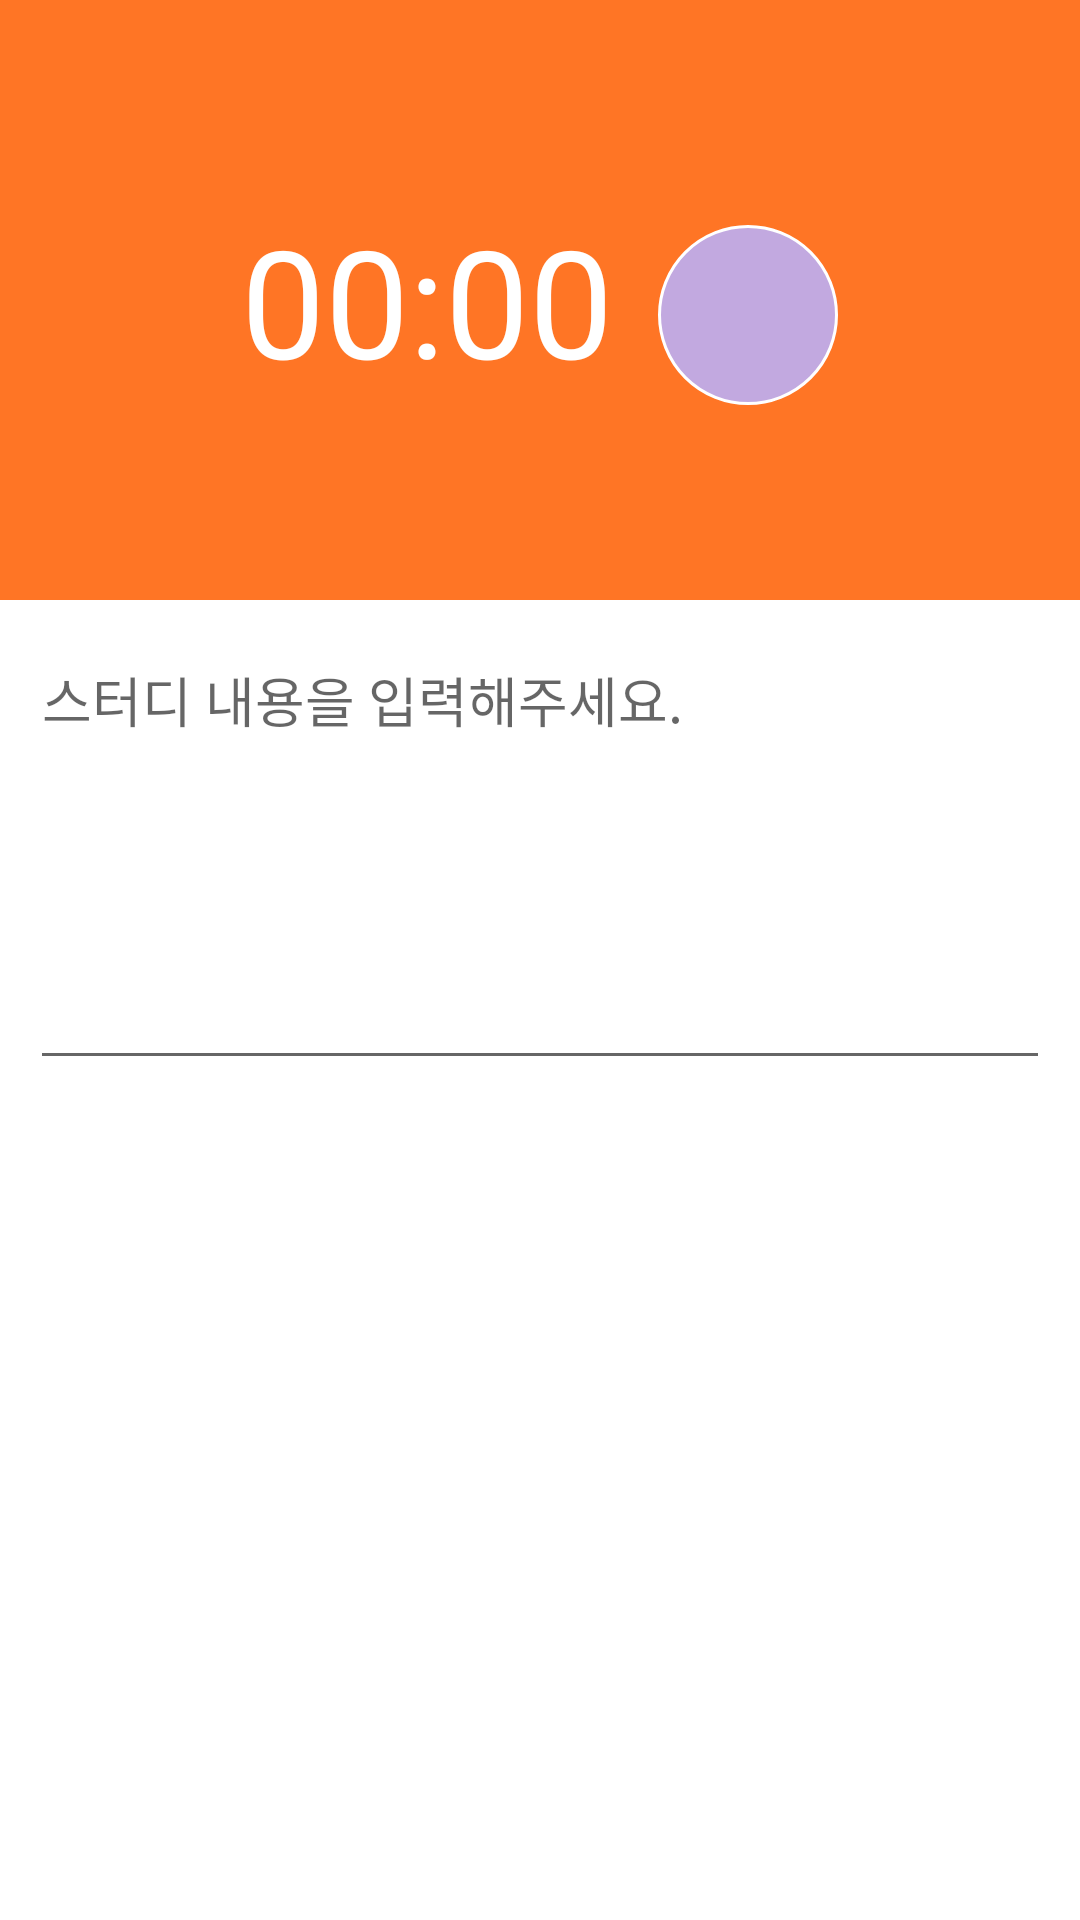

This screen was rendered from an Android layout file. Write that file and the resources it references.
<!-- AndroidManifest.xml: application theme Theme.StudyMate -->
<!-- res/layout/activity_record_inside.xml -->
<?xml version="1.0" encoding="utf-8"?>
<LinearLayout xmlns:android="http://schemas.android.com/apk/res/android"
    xmlns:app="http://schemas.android.com/apk/res-auto"
    xmlns:tools="http://schemas.android.com/tools"
    android:layout_width="match_parent"
    android:layout_height="match_parent"
    android:orientation="vertical"
    tools:context=".StudyRecord.RecordInsideActivity">

    <LinearLayout
        android:layout_width="match_parent"
        android:layout_height="200dp"
        android:background="#FF7525"
        android:gravity="center"
        android:orientation="horizontal">
        <Chronometer
            android:id="@+id/chronometer"
            android:layout_width="wrap_content"
            android:layout_height="wrap_content"
            android:textColor="@color/white"
            android:textSize="50sp"
            tools:ignore="MissingConstraints" />

        <ImageButton
            android:id="@+id/stopBtn"
            android:layout_width="60dp"
            android:layout_height="60dp"
            android:layout_marginStart="15dp"
            android:layout_marginTop="5dp"
            android:src="@drawable/baseline_pause_24"
            android:background="@drawable/pause_button"/>

    </LinearLayout>

    <EditText
        android:id="@+id/editMemo"
        android:layout_width="match_parent"
        android:layout_height="150dp"
        android:hint="@string/insertStudyContent"
        android:gravity="top"
        android:layout_margin="10dp"
        android:importantForAutofill="no"
        android:inputType="text" />



</LinearLayout>
<!-- resources referenced by this layout -->
<resources>
  <color name="white">#FFFFFFFF</color>
  <!-- drawable pause_button (drawable) -->
  <?xml version="1.0" encoding="utf-8"?>
  <shape xmlns:android="http://schemas.android.com/apk/res/android"
      android:shape="oval">
  
      <solid android:color="#C2A9E0" />
      <stroke
          android:width="1dp"
          android:color="@color/white" />
  </shape>
  <string name="insertStudyContent">스터디 내용을 입력해주세요.</string>
  
  
      //시작 프래그먼트
  <style name="Theme.StudyMate" parent="Theme.MaterialComponents.DayNight.NoActionBar">
          
          <item name="colorPrimary">@color/purple_500</item>
          <item name="colorPrimaryVariant">@color/purple_700</item>
          <item name="colorOnPrimary">@color/white</item>
          
          <item name="colorSecondary">@color/teal_200</item>
          <item name="colorSecondaryVariant">@color/teal_700</item>
          <item name="colorOnSecondary">@color/black</item>
          
          <item name="android:statusBarColor">?attr/colorPrimaryVariant</item>
          
      </style>
  <color name="purple_500">#FF6200EE</color>
  <color name="purple_700">#FF3700B3</color>
  <color name="teal_200">#FF03DAC5</color>
  <color name="teal_700">#FF018786</color>
  <color name="black">#FF000000</color>
</resources>
